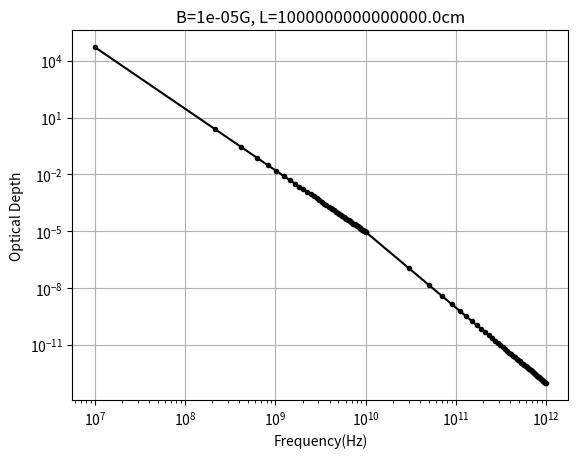

This figure's Python source:
import numpy as np
import matplotlib.pyplot as plt
from scipy.special import gamma

q = 4.803e-10
c = 29979245800
m = 9.108e-28

def alpha_nu(nu, p, B, C):
    t1 = (np.sqrt(3) * q**3) / (8 * np.pi * m)
    t2 = ((3 * q) / (2 * np.pi * m**3 * c**5)) ** (p/2) * C
    t3 = gamma((3 * p + 2)/12) * gamma((3 * p + 22)/12) * nu ** (-(p+4)/2)
    
    return t1 * t2 * t3 * B**((p+2)/2)
    

def Cs(L, B):
    C1 = 50 * L**3 / (3.91e28 + 1.64*1e41 * B**(-0.75))
    C2 = C1 * 1.426e-7 * B**(-0.75)    
    return [C1, C2]
    
def tau_nu(nu, p, B, C, L):
    return alpha_nu(nu, p, B, C) * L
    

nu_vals_1 = np.linspace(1e7, 1e10)
nu_vals_2 = np.linspace(1e10, 1e12)

p1 = 2.5
p2 = 4

L = 1e15
B = 1e-5
C1, C2 = Cs(L, B)

tau_nu_vals_1 = tau_nu(nu_vals_1, p1, B, C1, L)
tau_nu_vals_2 = tau_nu(nu_vals_2, p2, B, C2, L)

plt.plot(nu_vals_1, tau_nu_vals_1, ".-k")
plt.plot(nu_vals_2, tau_nu_vals_2, ".-k")

plt.xlabel("Frequency(Hz)")
plt.ylabel("Optical Depth")
plt.grid()
plt.title(f"B={B}G, L={L}cm")
plt.xscale("log")
plt.yscale("log")
plt.savefig("prob7_case4.png")
